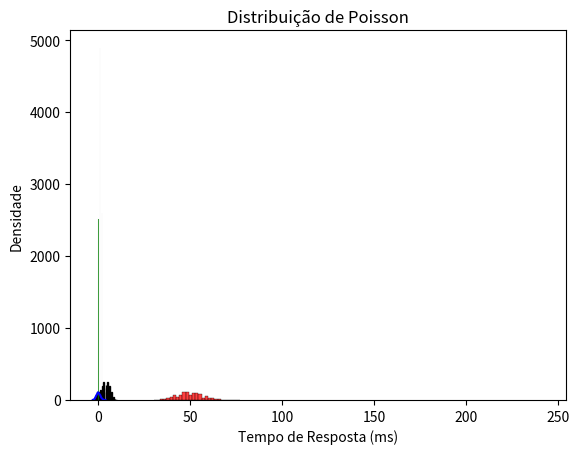

Python code for this plot:
# -*- coding: utf-8 -*-
"""Ex2_Estatistica_ML.ipynb

Automatically generated by Colab.

Original file is located at
    https://colab.research.google.com/drive/1VZMoLjyA951m1mme8p3iIOOtX9Nz-jSd

# Distribuição de Probabilidade &mdash; Atividade Prática

**Prof. Dr. Jefferson O. Andrade**  
**Pós-graduação em Desenvolvimento de Aplicações Inteligentes**  
**Estatística para Aprendizado de Máquina — Aula 02**

**Nome:** Felipe Mantovanelli Barros  
**Matrícula:** 20231DEVAI0025

## Introdução à atividade

Nesta atividade, vamos explorar diferentes distribuições de probabilidade. Usaremos as bibliotecas numpy e scipy para gerar os dados, e matplotlib e seaborn para visualizar os resultados.

Vamos começar importando as bibliotecas necessárias:
"""

import numpy as np
import scipy.stats as stats
import matplotlib.pyplot as plt
import seaborn as sns

"""## Distribuição Normal

Vamos começar gerando dados para uma distribuição normal, que é uma distribuição de probabilidade contínua. A distribuição normal é parametrizada pela média (mu) e o desvio padrão (sigma). Vamos definir mu=0 e sigma=1.
"""

mu, sigma = 0, 1
normal_dist = np.random.normal(mu, sigma, 1000)
sns.histplot(normal_dist, kde=True, color='blue')
plt.title('Distribuição Normal')
plt.show()

"""## Distribuição Binomial

Agora vamos gerar dados para uma distribuição binomial, que é uma distribuição de probabilidade discreta. Vamos definir n (número de tentativas) como 10 e p (probabilidade de sucesso) como 0.5.
"""

n, p = 10, 0.5
binomial_dist = np.random.binomial(n, p, 1000)
sns.histplot(binomial_dist, kde=False, color='green')
plt.title('Distribuição Binomial')
plt.show()

"""## Distribuição de Poisson

Finalmente, vamos gerar dados para uma distribuição de Poisson, que também é uma distribuição de probabilidade discreta. Vamos definir lambda (taxa de ocorrência dos eventos) como 3.
"""

lam = 3
poisson_dist = np.random.poisson(lam, 1000)
sns.histplot(poisson_dist, kde=False, color='red')
plt.title('Distribuição de Poisson')
plt.show()

"""## Acompanhamento da atividade

Agora que geramos e visualizamos diferentes distribuições de probabilidade, experimentem alterar os parâmetros dessas distribuições e vejam como eles afetam a forma da distribuição.

Além disso, pense em diferentes cenários do mundo real que podem ser modelados por essas distribuições. Por exemplo, a distribuição binomial pode ser usada para modelar o número de caras obtidas ao lançar uma moeda várias vezes. Que outros cenários vocês conseguem pensar?

## Obervações

...
"""

#Histograma de dados coletados sobre o tempo de resposta de um servidor para 1000 solicitações

tempos_resposta = np.random.normal(180, 20, 1000)

plt.hist(tempos_resposta, bins=20, density=True, alpha=0.6, color='b')
plt.xlabel('Tempo de Resposta (ms)')
plt.ylabel('Densidade')
plt.title('Distribuição dos Tempos de Resposta')
plt.show()

#Binomial
#Esse exemplo mostra com clareza como funciona a distribuição para duas jogadas
#Ele foi essencial para explicar melhor a matéria para os colegas.
#Coroa = C, Cara = K
#CC, CK, KC, KK
#CK = KC
#Ou seja a distribuição deve ser ~50% para CK/KC, 25% CC e 25% KK
n, p = 2, 0.5
binomial_dist = np.random.binomial(n, p, 10000)
sns.histplot(binomial_dist, kde=False, color='green')
plt.title('Distribuição Binomial')
plt.show()

#Poisson
#Em uma lanchonete, quero saber quantos clientes são atendidos em um dia
lam = 50
poisson_dist = np.random.poisson(lam, 1000)
sns.histplot(poisson_dist, kde=False, color='red')
plt.title('Distribuição de Poisson')
plt.show()